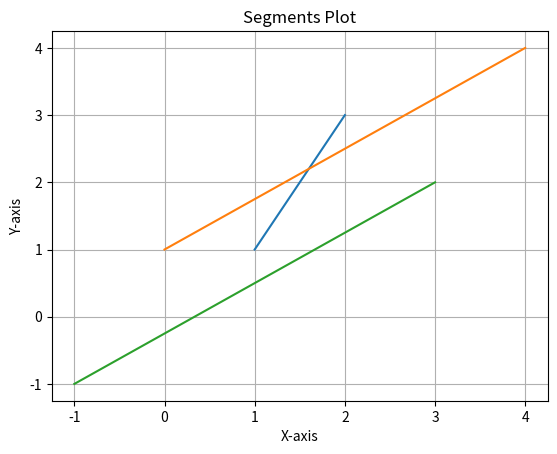

Reproduce this figure in Python.
import numpy as np
import matplotlib.pyplot as plt

def parse_segments(segments):
    plt.xlabel('X-axis')
    plt.ylabel('Y-axis')
    plt.title('Segments Plot')
    plt.grid(True)
    for segment in segments:
        x1, y1, x2, y2 = segment
        plt.plot([x1, x2], [y1, y2])

segments = [[1, 1, 2, 3], [0, 1, 4, 4], [-1, -1, 3, 2]]
parse_segments(segments)

plt.show()